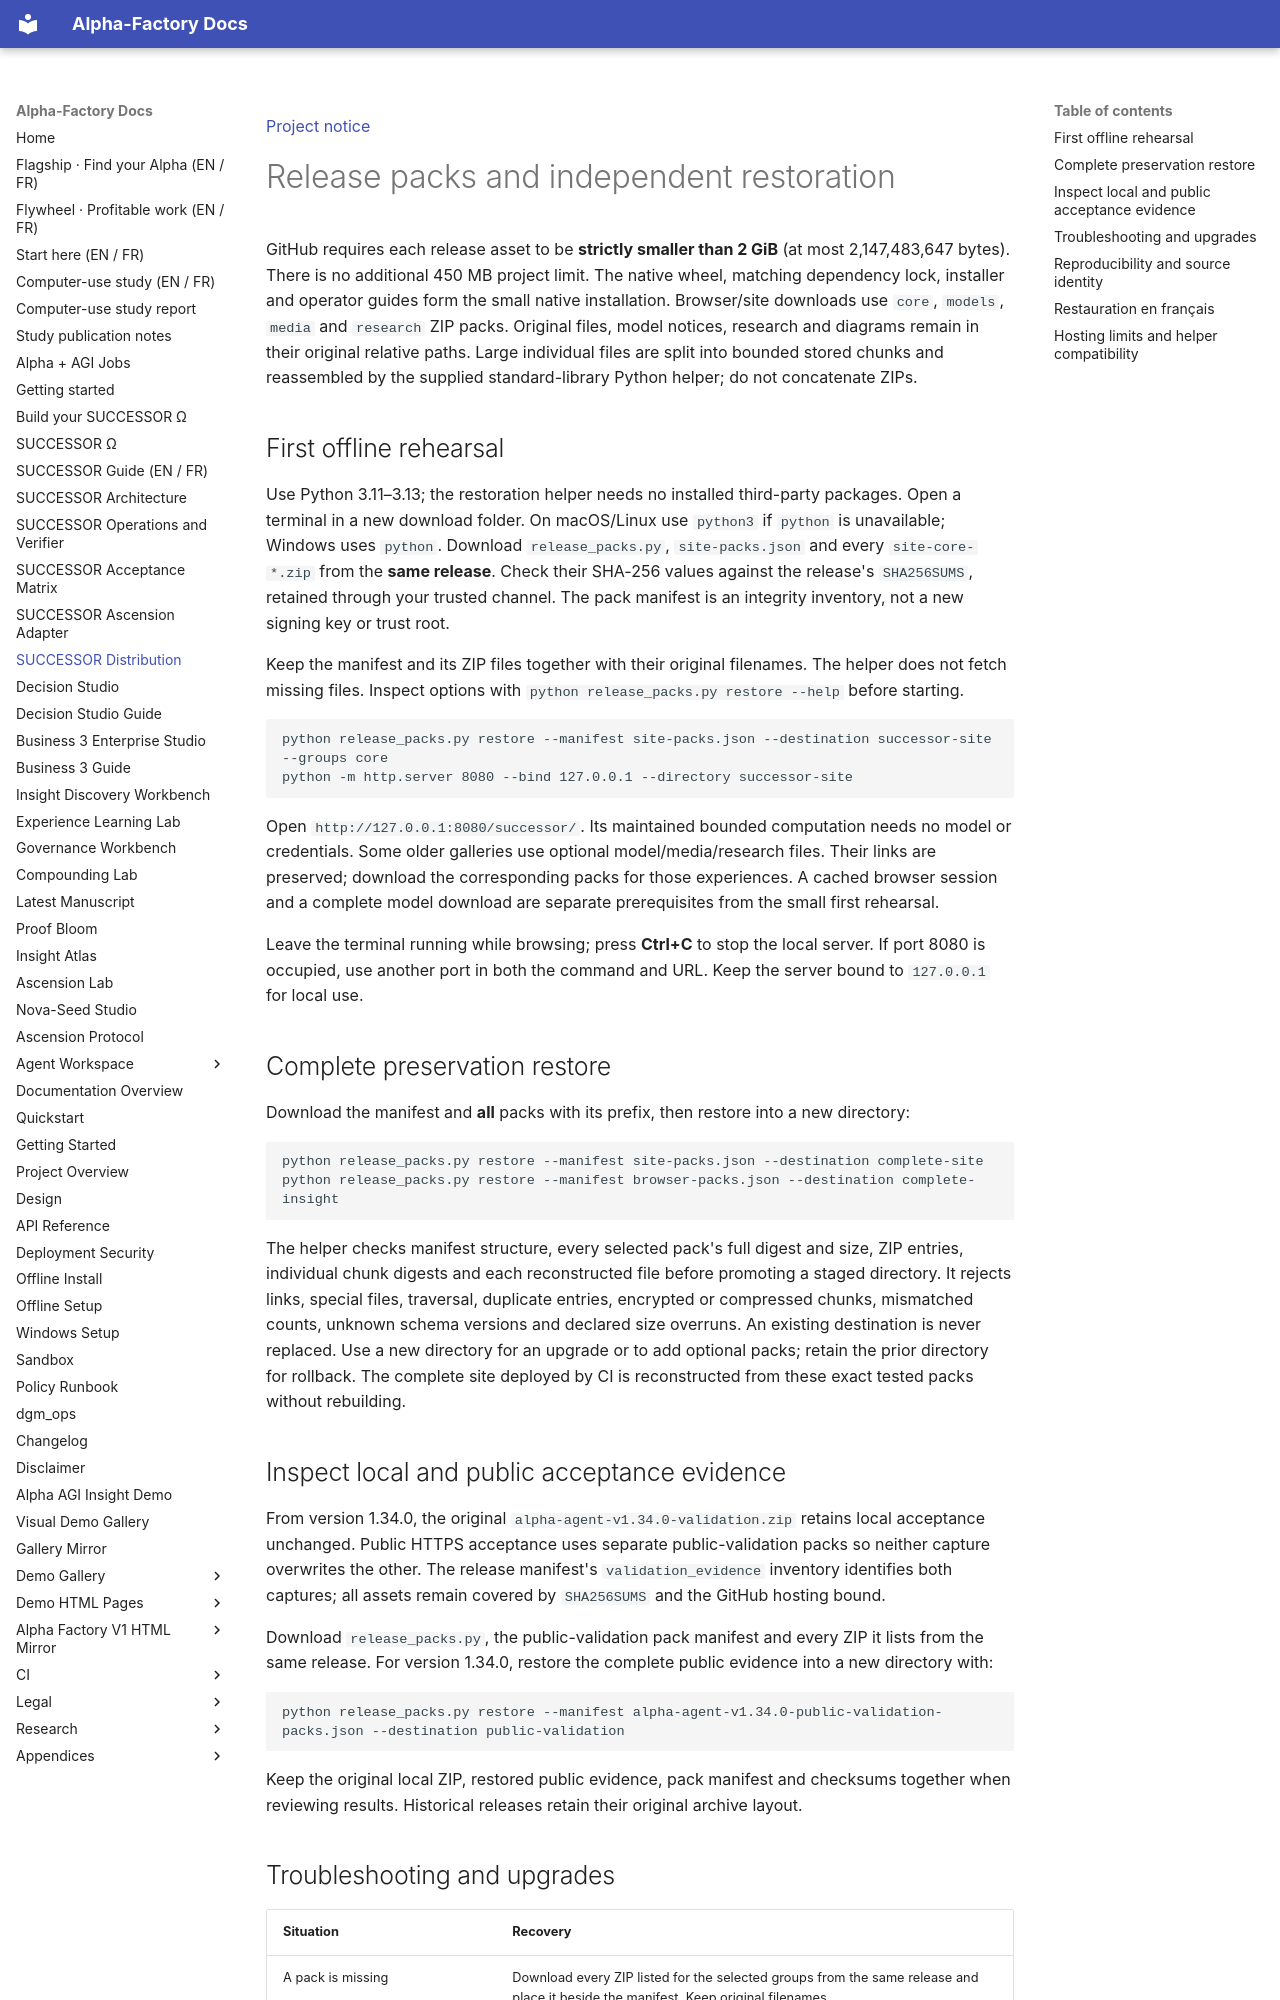

repository: MontrealAI/AGI-Alpha-Agent-v0 · page: agent/SUCCESSOR_PACKAGING/index.html · generator: mkdocs

[Project notice](../DISCLAIMER_SNIPPET.md)

# Release packs and independent restoration

GitHub requires each release asset to be **strictly smaller than 2 GiB** (at most 2,147,483,647 bytes).
There is no additional 450 MB project limit. The native wheel, matching dependency lock,
installer and operator guides form the small native installation. Browser/site downloads use `core`,
`models`, `media` and `research` ZIP packs. Original files, model notices, research and diagrams remain
in their original relative paths. Large individual files are split into bounded stored chunks and
reassembled by the supplied standard-library Python helper; do not concatenate ZIPs.

## First offline rehearsal

Use Python 3.11–3.13; the restoration helper needs no installed third-party packages. Open a terminal
in a new download folder. On macOS/Linux use `python3` if `python` is unavailable; Windows uses `python`.
Download `release_packs.py`, `site-packs.json` and every `site-core-*.zip` from the **same release**.
Check their SHA-256 values against the release's `SHA256SUMS`, retained through your trusted channel.
The pack manifest is an integrity inventory, not a new signing key or trust root.

Keep the manifest and its ZIP files together with their original filenames. The helper does not fetch
missing files. Inspect options with `python release_packs.py restore --help` before starting.

```sh
python release_packs.py restore --manifest site-packs.json --destination successor-site --groups core
python -m http.server 8080 --bind 127.0.0.1 --directory successor-site
```

Open `http://127.0.0.1:8080/successor/`. Its maintained bounded computation needs no model or credentials.
Some older galleries use optional model/media/research files. Their links are preserved; download the
corresponding packs for those experiences. A cached browser session and a complete model download are
separate prerequisites from the small first rehearsal.

Leave the terminal running while browsing; press **Ctrl+C** to stop the local server. If port 8080 is
occupied, use another port in both the command and URL. Keep the server bound to `127.0.0.1` for local use.

## Complete preservation restore

Download the manifest and **all** packs with its prefix, then restore into a new directory:

```sh
python release_packs.py restore --manifest site-packs.json --destination complete-site
python release_packs.py restore --manifest browser-packs.json --destination complete-insight
```

The helper checks manifest structure, every selected pack's full digest and size, ZIP entries,
individual chunk digests and each reconstructed file before promoting a staged directory. It rejects
links, special files, traversal, duplicate entries, encrypted or compressed chunks, mismatched counts,
unknown schema versions and declared size overruns. An existing destination is never replaced.
Use a new directory for an upgrade or to add optional packs; retain the prior directory for rollback.
The complete site deployed by CI is reconstructed from these exact tested packs without rebuilding.

## Inspect local and public acceptance evidence

From version 1.34.0, the original `alpha-agent-v1.34.0-validation.zip` retains local acceptance
unchanged. Public HTTPS acceptance uses separate public-validation packs so neither capture overwrites
the other. The release manifest's `validation_evidence` inventory identifies both captures; all assets
remain covered by `SHA256SUMS` and the GitHub hosting bound.

Download `release_packs.py`, the public-validation pack manifest and every ZIP it lists from the same
release. For version 1.34.0, restore the complete public evidence into a new directory with:

```sh
python release_packs.py restore --manifest alpha-agent-v1.34.0-public-validation-packs.json --destination public-validation
```

Keep the original local ZIP, restored public evidence, pack manifest and checksums together when
reviewing results. Historical releases retain their original archive layout.
